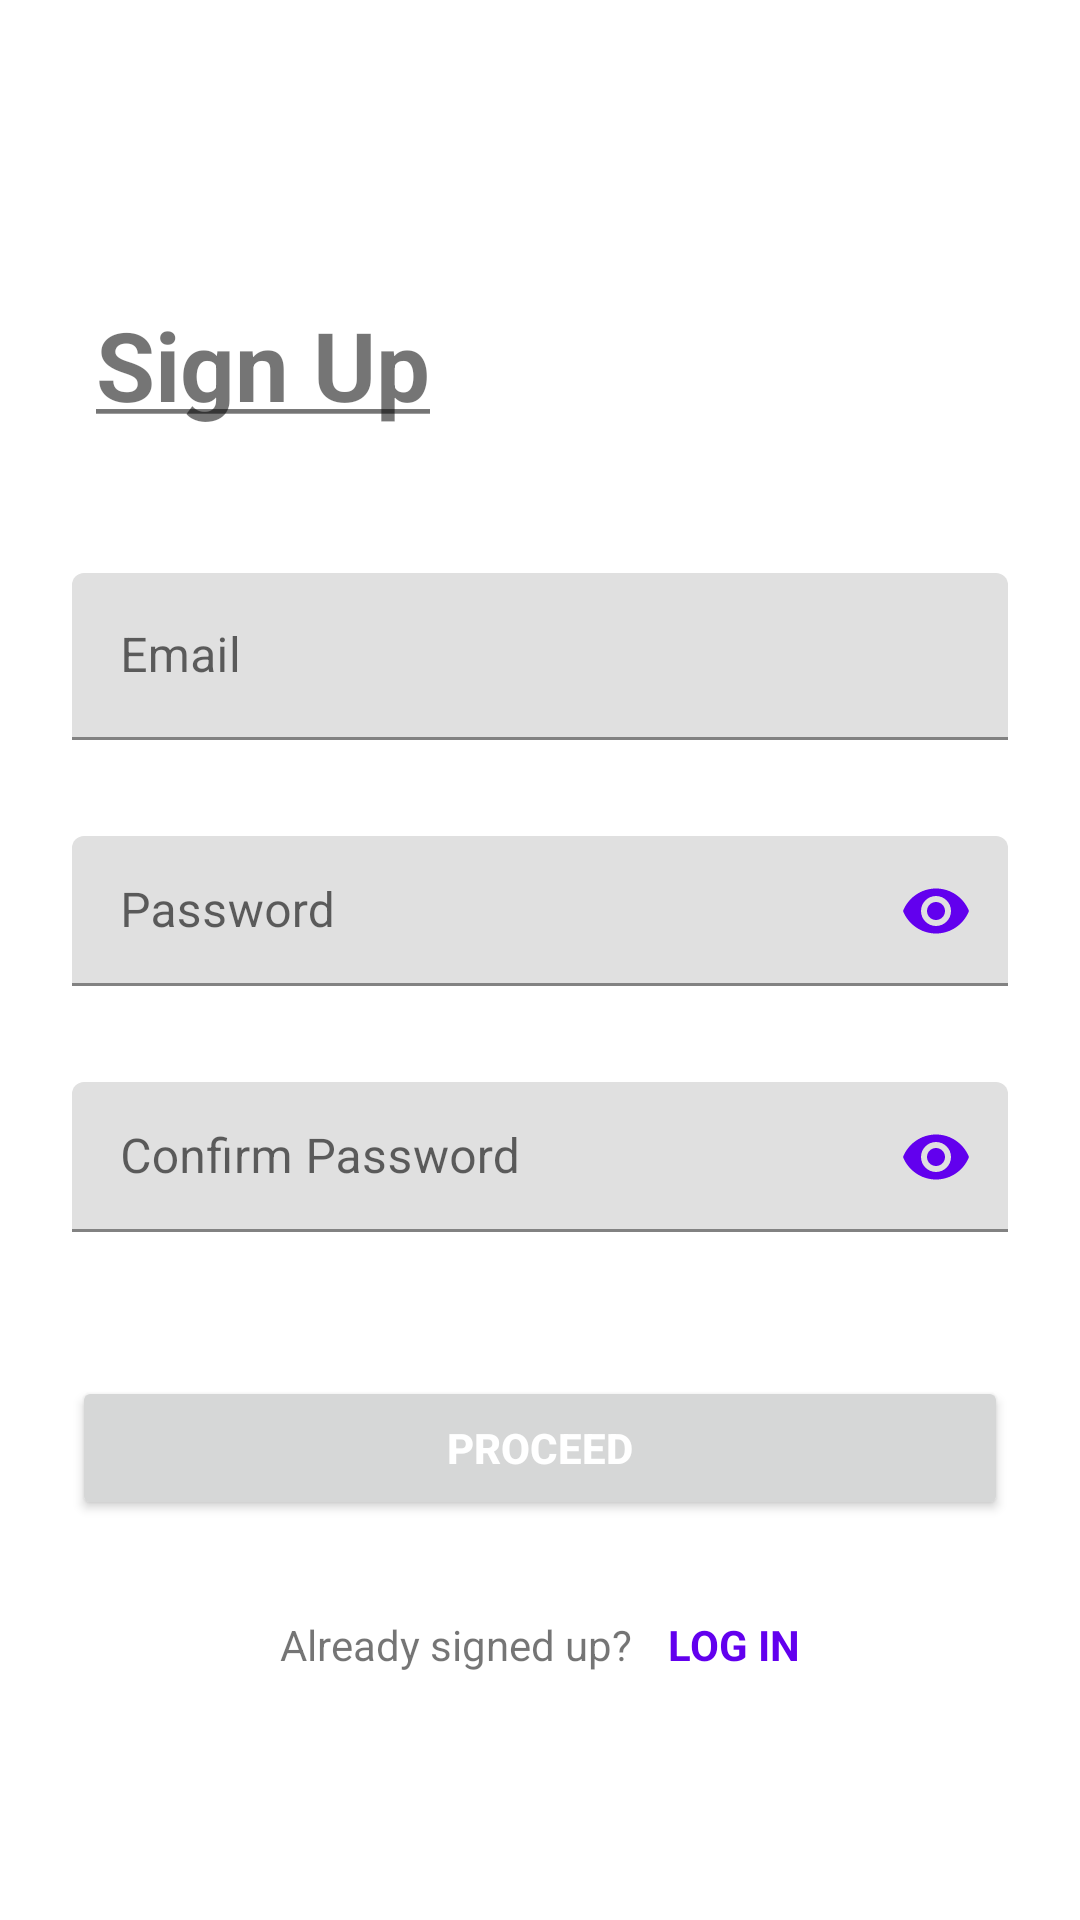

This screen was rendered from an Android layout file. Write that file and the resources it references.
<!-- AndroidManifest.xml: application theme Theme.Vaxify -->
<!-- res/layout/fragment_sign_up.xml -->
<?xml version="1.0" encoding="utf-8"?>
<androidx.constraintlayout.widget.ConstraintLayout xmlns:android="http://schemas.android.com/apk/res/android"
    xmlns:app="http://schemas.android.com/apk/res-auto"
    android:layout_width="match_parent"
    android:layout_height="match_parent"
    android:orientation="vertical">

    <TextView
        android:id="@+id/textView"
        android:layout_width="wrap_content"
        android:layout_height="wrap_content"
        android:layout_marginStart="32dp"
        android:layout_marginTop="100dp"
        android:text="@string/sign_up"
        android:textSize="32sp"
        android:textStyle="bold"
        app:layout_constraintEnd_toEndOf="parent"
        app:layout_constraintHorizontal_bias="0"
        app:layout_constraintStart_toStartOf="parent"
        app:layout_constraintTop_toTopOf="parent" />

    <LinearLayout
        android:layout_width="match_parent"
        android:layout_height="0dp"
        android:gravity="center_horizontal"
        android:orientation="vertical"
        android:paddingHorizontal="24dp"
        android:paddingVertical="48dp"
        app:layout_constraintBottom_toBottomOf="parent"
        app:layout_constraintEnd_toEndOf="parent"
        app:layout_constraintStart_toStartOf="parent"
        app:layout_constraintTop_toBottomOf="@+id/textView">


        <com.google.android.material.textfield.TextInputLayout
            android:layout_width="match_parent"
            android:layout_height="wrap_content"
            app:hintEnabled="true"
            app:passwordToggleEnabled="false"
            app:passwordToggleTint="@color/color_primary">

            <androidx.appcompat.widget.AppCompatEditText
                android:id="@+id/et_sign_up_email"
                android:layout_width="match_parent"
                android:layout_height="wrap_content"
                android:hint="@string/email"
                android:inputType="textEmailAddress"
                android:maxLength="32"
                android:maxLines="1"
                android:paddingHorizontal="16dp" />
        </com.google.android.material.textfield.TextInputLayout>

        <com.google.android.material.textfield.TextInputLayout
            android:layout_width="match_parent"
            android:layout_height="wrap_content"
            android:layout_marginTop="32dp"
            app:hintEnabled="true"
            app:passwordToggleEnabled="true"
            app:passwordToggleTint="@color/color_primary">

            <androidx.appcompat.widget.AppCompatEditText
                android:id="@+id/et_sign_up_password"
                android:layout_width="match_parent"
                android:layout_height="50dp"
                android:hint="@string/password"
                android:inputType="textPassword"
                android:maxLength="16"
                android:maxLines="1"
                android:paddingHorizontal="16dp" />
        </com.google.android.material.textfield.TextInputLayout>


        <com.google.android.material.textfield.TextInputLayout
            android:layout_width="match_parent"
            android:layout_height="wrap_content"
            android:layout_marginTop="32dp"
            app:hintEnabled="true"
            app:passwordToggleEnabled="true"
            app:passwordToggleTint="@color/color_primary">

            <androidx.appcompat.widget.AppCompatEditText
                android:id="@+id/et_sign_up_confirm_password"
                android:layout_width="match_parent"
                android:layout_height="50dp"
                android:hint="@string/confirm_password"
                android:inputType="textPassword"
                android:maxLength="16"
                android:maxLines="1"
                android:paddingHorizontal="16dp" />
        </com.google.android.material.textfield.TextInputLayout>

        <Button
            android:id="@+id/btn_proceed_sign_up"
            android:layout_width="match_parent"
            android:layout_height="wrap_content"
            android:layout_marginTop="48dp"
            android:elevation="0dp"
            android:text="@string/proceed"
            android:textColor="@color/white"
            android:textStyle="bold" />

        <LinearLayout
            android:layout_width="match_parent"
            android:layout_height="wrap_content"
            android:layout_marginTop="32dp"
            android:gravity="center_horizontal"
            android:orientation="horizontal">

            <TextView
                android:layout_width="wrap_content"
                android:layout_height="wrap_content"
                android:text="@string/already_signed_up" />

            <TextView
                android:id="@+id/tv_log_in"
                android:layout_width="wrap_content"
                android:layout_height="wrap_content"
                android:paddingStart="12dp"
                android:text="@string/log_in"
                android:textColor="@color/color_primary"
                android:textStyle="bold" />

        </LinearLayout>

    </LinearLayout>

</androidx.constraintlayout.widget.ConstraintLayout>
<!-- resources referenced by this layout -->
<resources>
  <color name="color_primary">#FF6200EE</color>
  <color name="white">#FFFFFFFF</color>
  <string name="already_signed_up">Already signed up?</string>
  <string name="confirm_password">Confirm Password</string>
  <string name="email">Email</string>
  <string name="log_in">LOG IN</string>
  <string name="password">Password</string>
  <string name="proceed">PROCEED</string>
  <string name="sign_up"><u>Sign Up</u></string>
  <style name="Theme.Vaxify" parent="Theme.MaterialComponents.DayNight.DarkActionBar">
          
          <item name="colorPrimary">@color/purple_500</item>
          <item name="colorPrimaryVariant">@color/purple_700</item>
          <item name="colorOnPrimary">@color/white</item>
          
          <item name="colorSecondary">@color/teal_200</item>
          <item name="colorSecondaryVariant">@color/teal_700</item>
          <item name="colorOnSecondary">@color/black</item>
          
          <item name="android:statusBarColor">?attr/colorPrimaryVariant</item>
          
      </style>
  <color name="purple_500">#FF6200EE</color>
  <color name="purple_700">#4E07EF</color>
  <color name="teal_200">#FF03DAC5</color>
  <color name="teal_700">#FF018786</color>
  <color name="black">#FF000000</color>
</resources>
